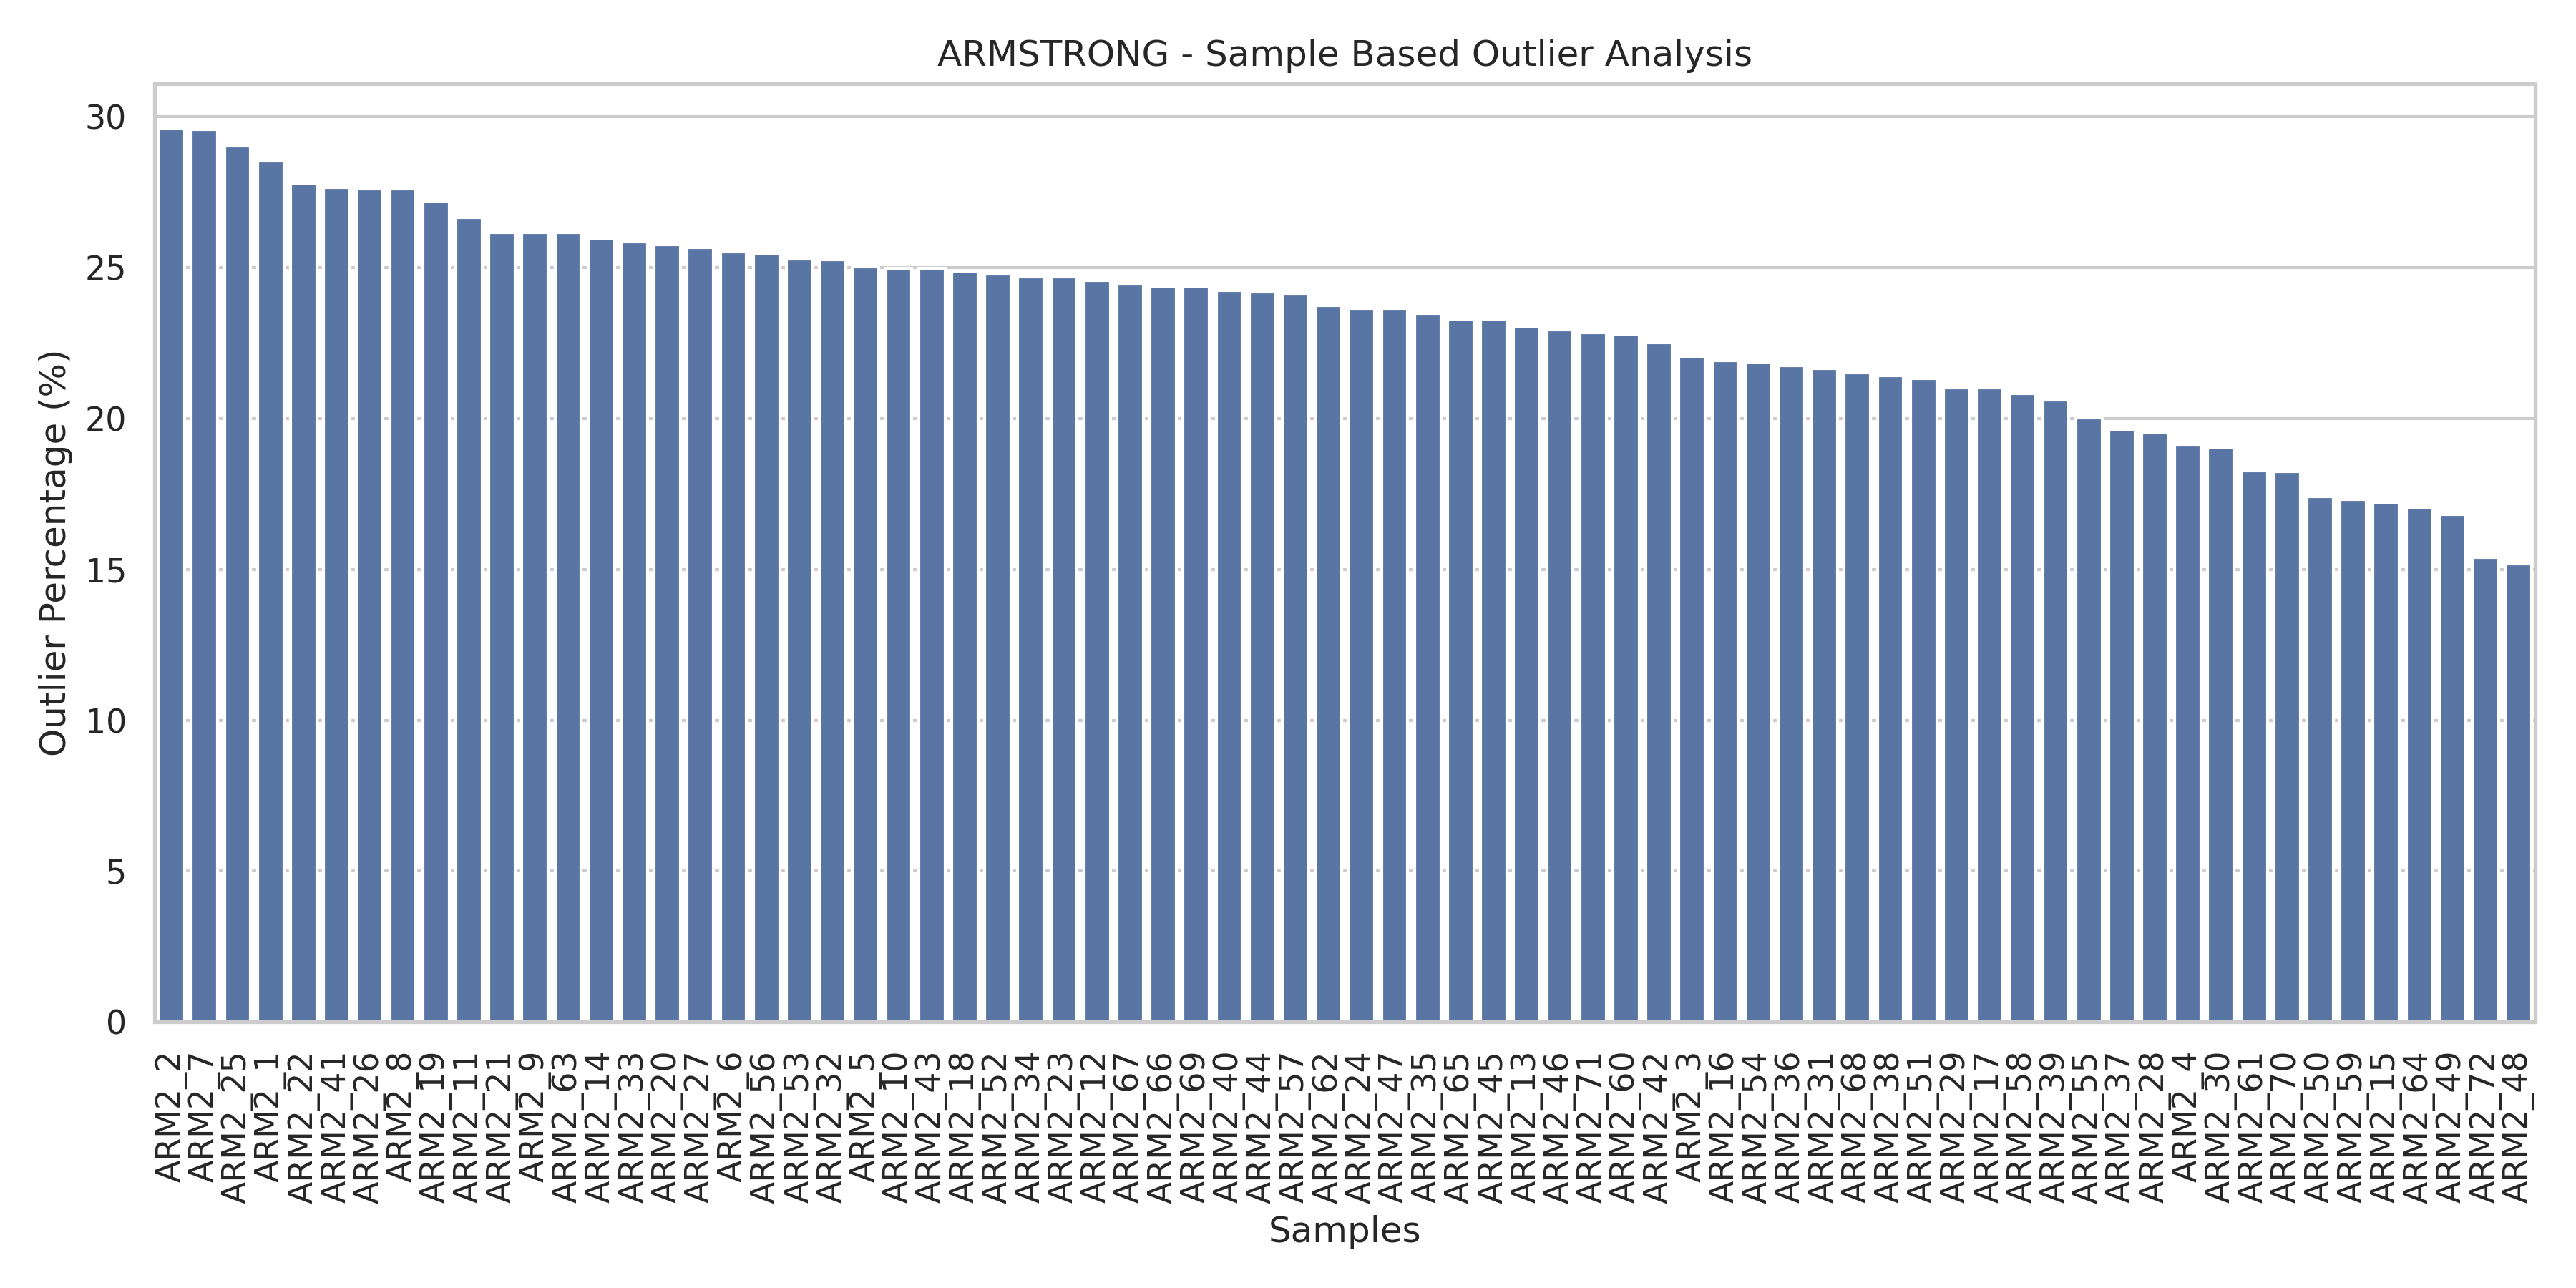

Data behind this chart, as committed beside it:
Sample, Outlier_Count, Outlier_Percentage
ARM2_2, 650, 29.63
ARM2_7, 649, 29.58
ARM2_25, 637, 29.03
ARM2_1, 626, 28.53
ARM2_22, 610, 27.8
ARM2_41, 607, 27.67
ARM2_26, 606, 27.62
ARM2_8, 606, 27.62
ARM2_19, 597, 27.21
ARM2_11, 585, 26.66
ARM2_21, 574, 26.16
ARM2_9, 574, 26.16
ARM2_63, 574, 26.16
ARM2_14, 570, 25.98
ARM2_33, 567, 25.84
ARM2_20, 565, 25.75
ARM2_27, 563, 25.66
ARM2_6, 560, 25.52
ARM2_56, 559, 25.48
ARM2_53, 555, 25.3
ARM2_32, 554, 25.25
ARM2_5, 549, 25.02
ARM2_10, 548, 24.98
ARM2_43, 548, 24.98
ARM2_18, 546, 24.89
ARM2_52, 544, 24.79
ARM2_34, 542, 24.7
ARM2_23, 542, 24.7
ARM2_12, 539, 24.57
ARM2_67, 537, 24.48
ARM2_66, 535, 24.38
ARM2_69, 535, 24.38
ARM2_40, 532, 24.25
ARM2_44, 531, 24.2
ARM2_57, 530, 24.16
ARM2_62, 521, 23.75
ARM2_24, 519, 23.66
ARM2_47, 519, 23.66
ARM2_35, 515, 23.47
ARM2_65, 511, 23.29
ARM2_45, 511, 23.29
ARM2_13, 506, 23.06
ARM2_46, 503, 22.93
ARM2_71, 501, 22.84
ARM2_60, 500, 22.79
ARM2_42, 494, 22.52
ARM2_3, 484, 22.06
ARM2_16, 481, 21.92
ARM2_54, 480, 21.88
ARM2_36, 477, 21.74
ARM2_31, 475, 21.65
ARM2_68, 472, 21.51
ARM2_38, 470, 21.42
ARM2_51, 468, 21.33
ARM2_29, 461, 21.01
ARM2_17, 461, 21.01
ARM2_58, 457, 20.83
ARM2_39, 452, 20.6
ARM2_55, 439, 20.01
ARM2_37, 431, 19.64
... 12 more rows
